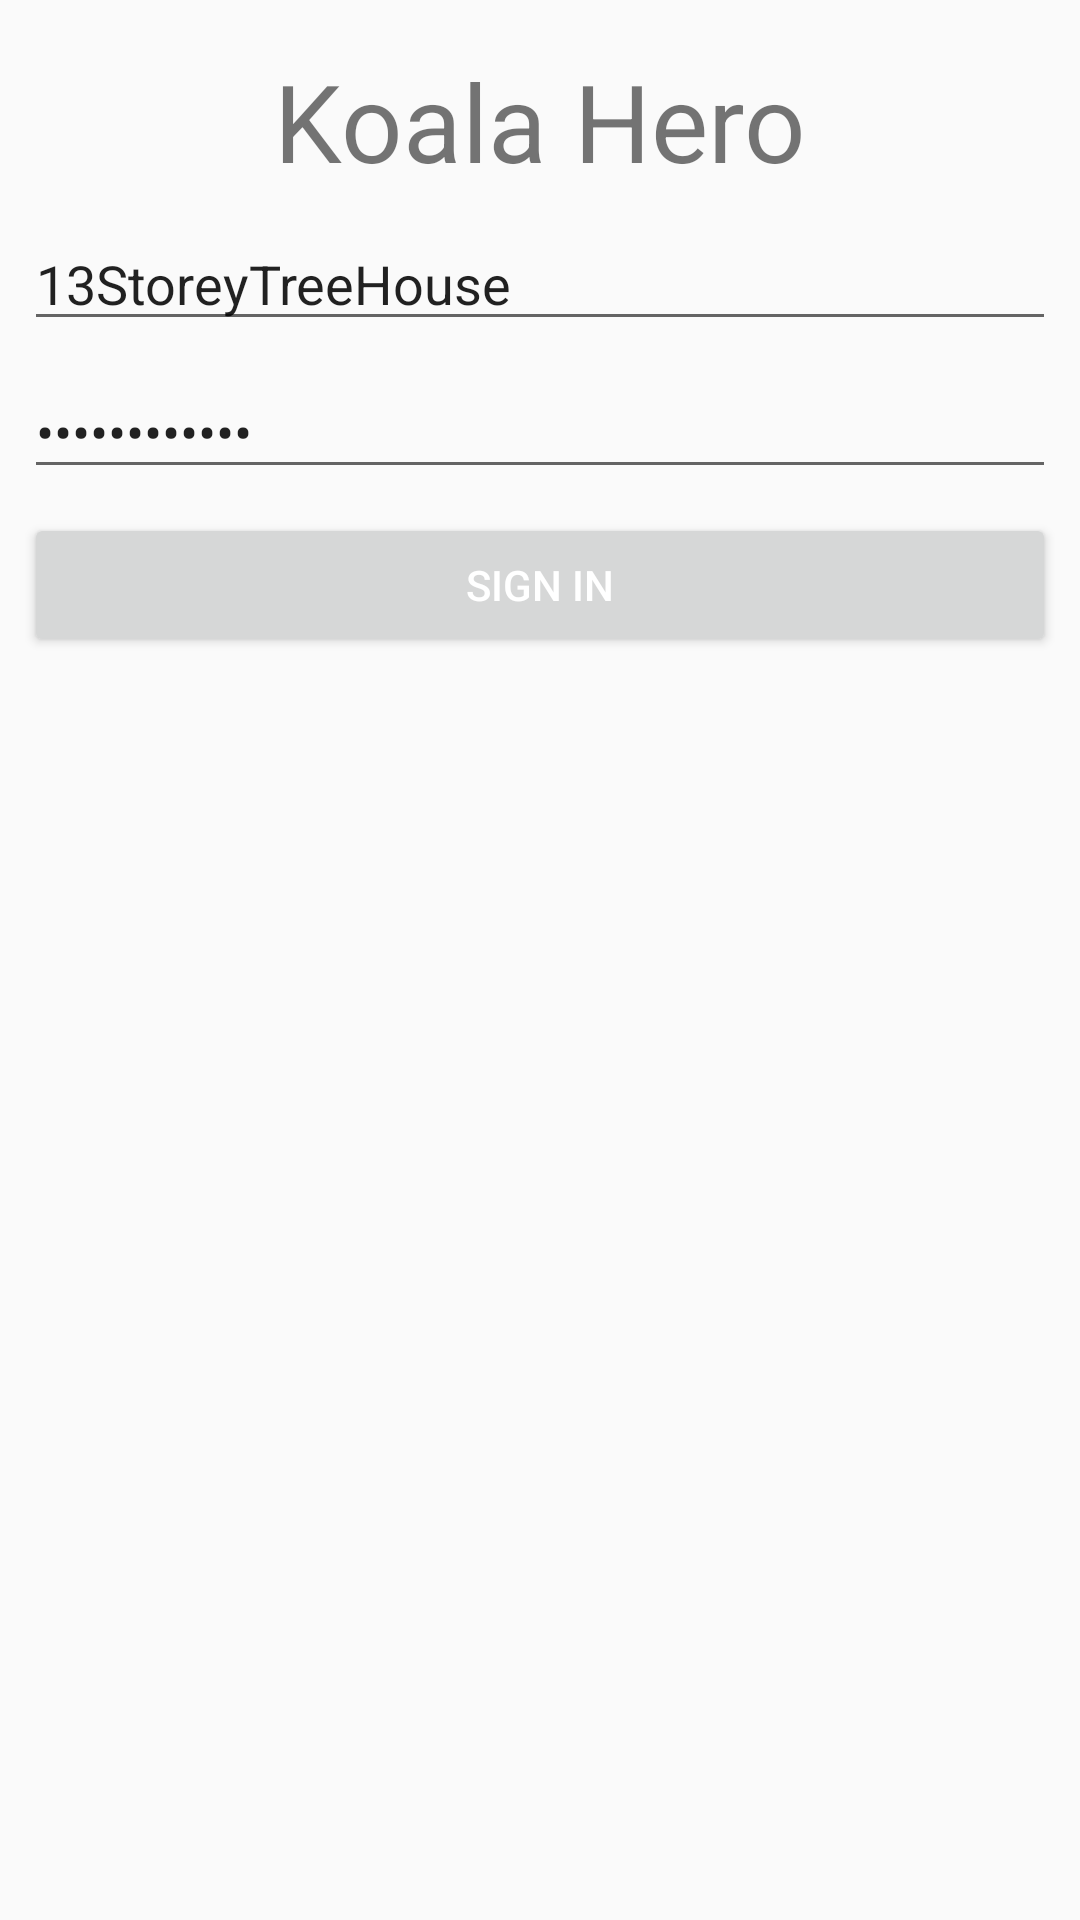

Reconstruct the res/layout file that produces this screen, plus the resources it refers to.
<!-- AndroidManifest.xml: application theme AppTheme -->
<!-- res/layout/login_screen.xml -->
<?xml version="1.0" encoding="utf-8"?>
<android.support.constraint.ConstraintLayout
    xmlns:android="http://schemas.android.com/apk/res/android"
    xmlns:app="http://schemas.android.com/apk/res-auto"
    xmlns:tools="http://schemas.android.com/tools"
    android:layout_width="match_parent"
    android:layout_height="match_parent">

    <TextView
        android:id="@+id/loading_screen_title2"
        android:layout_width="wrap_content"
        android:layout_height="wrap_content"
        android:layout_marginTop="16dp"
        android:text="@string/loading_screen_title"
        android:textSize="36sp"
        app:layout_constraintEnd_toEndOf="parent"
        app:layout_constraintStart_toStartOf="parent"
        app:layout_constraintTop_toTopOf="parent" />

    <Button
        android:id="@+id/login_button"
        android:layout_width="0dp"
        android:layout_height="wrap_content"
        android:layout_marginEnd="8dp"
        android:layout_marginStart="8dp"
        android:layout_marginTop="8dp"
        android:text="Sign In"
        android:textColor="@color/colorWhite"
        app:layout_constraintEnd_toEndOf="parent"
        app:layout_constraintStart_toStartOf="parent"
        app:layout_constraintTop_toBottomOf="@+id/login_password_et" />

    <EditText
        android:id="@+id/login_studyID_et"
        android:layout_width="0dp"
        android:layout_height="wrap_content"
        android:layout_marginEnd="8dp"
        android:layout_marginStart="8dp"
        android:layout_marginTop="8dp"
        android:ems="10"
        android:hint="Study ID:"
        android:inputType="textPersonName"
        android:text="13StoreyTreeHouse"
        app:layout_constraintEnd_toEndOf="parent"
        app:layout_constraintStart_toStartOf="parent"
        app:layout_constraintTop_toBottomOf="@+id/loading_screen_title2" />

    <EditText
        android:id="@+id/login_password_et"
        android:layout_width="0dp"
        android:layout_height="wrap_content"
        android:layout_marginEnd="8dp"
        android:layout_marginStart="8dp"
        android:layout_marginTop="8dp"
        android:ems="10"
        android:hint="Password:"
        android:inputType="textPassword"
        android:text="P4$$w0rd3270"
        app:layout_constraintEnd_toEndOf="parent"
        app:layout_constraintStart_toStartOf="parent"
        app:layout_constraintTop_toBottomOf="@+id/login_studyID_et" />
</android.support.constraint.ConstraintLayout>
<!-- resources referenced by this layout -->
<resources>
  <color name="colorWhite">#ffffff</color>
  <string name="loading_screen_title">Koala Hero</string>
  <style name="AppTheme" parent="Theme.AppCompat.Light.NoActionBar">
          
          <item name="colorPrimary">@color/colorPrimary</item>
          <item name="colorPrimaryDark">@color/colorPrimaryDark</item>
          <item name="colorAccent">@color/colorAccent</item>
      </style>
  <color name="colorPrimary">#4cab4c</color>
  <color name="colorPrimaryDark">#398239</color>
  <color name="colorAccent">#333333</color>
</resources>
